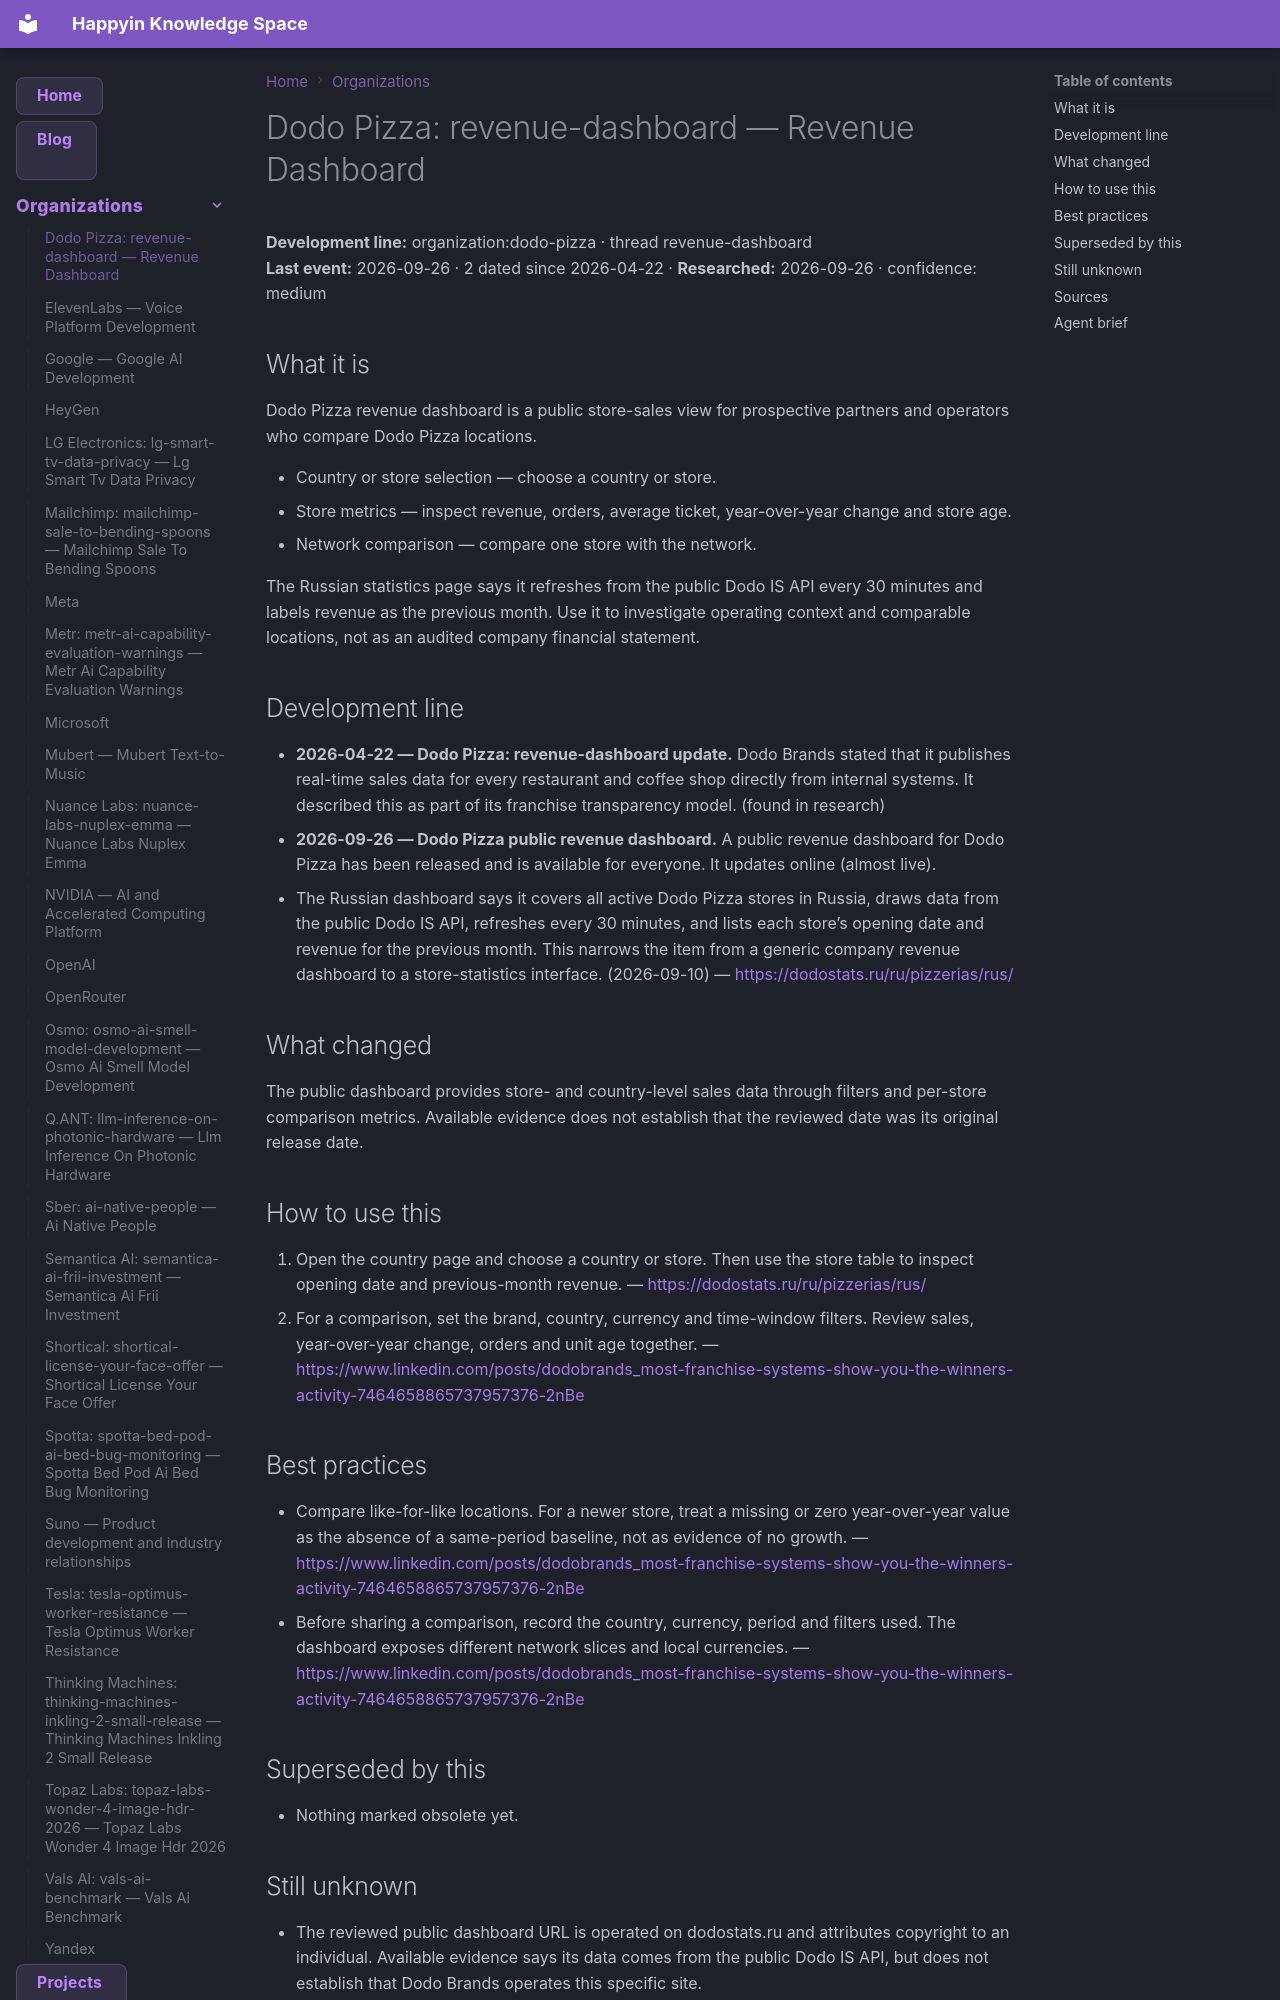

repository: AnastasiyaW/knowledge-space · page: organizations/dodo-pizza/index.html · generator: mkdocs

---
title: "Dodo Pizza: revenue-dashboard — Revenue Dashboard"
category: "organizations"
date: 2026-09-26
tags: ["dodo-pizza", "dodo_pizza_chatgpt", "organization", "revenue-dashboard"]
aliases: ["Dodo Pizza", "Dodo Pizza: revenue-dashboard"]
---

# Dodo Pizza: revenue-dashboard — Revenue Dashboard

**Development line:** organization:dodo-pizza · thread revenue-dashboard  
**Last event:** 2026-09-26 · 2 dated since 2026-04-22 · **Researched:** 2026-09-26 · confidence: medium

## What it is

Dodo Pizza revenue dashboard is a public store-sales view for prospective partners and operators who compare Dodo Pizza locations.

- Country or store selection — choose a country or store.
- Store metrics — inspect revenue, orders, average ticket, year-over-year change and store age.
- Network comparison — compare one store with the network.

The Russian statistics page says it refreshes from the public Dodo IS API every 30 minutes and labels revenue as the previous month. Use it to investigate operating context and comparable locations, not as an audited company financial statement.

## Development line

- **2026-04-22 — Dodo Pizza: revenue-dashboard update.** Dodo Brands stated that it publishes real-time sales data for every restaurant and coffee shop directly from internal systems. It described this as part of its franchise transparency model. (found in research)
- **2026-09-26 — Dodo Pizza public revenue dashboard.** A public revenue dashboard for Dodo Pizza has been released and is available for everyone. It updates online \(almost live\).
  - The Russian dashboard says it covers all active Dodo Pizza stores in Russia, draws data from the public Dodo IS API, refreshes every 30 minutes, and lists each store’s opening date and revenue for the previous month. This narrows the item from a generic company revenue dashboard to a store-statistics interface. (2026-09-10) — <https://dodostats.ru/ru/pizzerias/rus/>

## What changed

The public dashboard provides store- and country-level sales data through filters and per-store comparison metrics. Available evidence does not establish that the reviewed date was its original release date.

## How to use this

1. Open the country page and choose a country or store. Then use the store table to inspect opening date and previous-month revenue.
  — <https://dodostats.ru/ru/pizzerias/rus/>
2. For a comparison, set the brand, country, currency and time-window filters. Review sales, year-over-year change, orders and unit age together.
  — <https://www.linkedin.com/posts/dodobrands_most-franchise-systems-show-you-the-winners-activity-7464658865737957376-2nBe>

## Best practices

- Compare like-for-like locations. For a newer store, treat a missing or zero year-over-year value as the absence of a same-period baseline, not as evidence of no growth.
  — <https://www.linkedin.com/posts/dodobrands_most-franchise-systems-show-you-the-winners-activity-7464658865737957376-2nBe>
- Before sharing a comparison, record the country, currency, period and filters used. The dashboard exposes different network slices and local currencies.
  — <https://www.linkedin.com/posts/dodobrands_most-franchise-systems-show-you-the-winners-activity-7464658865737957376-2nBe>

## Superseded by this

- Nothing marked obsolete yet.
